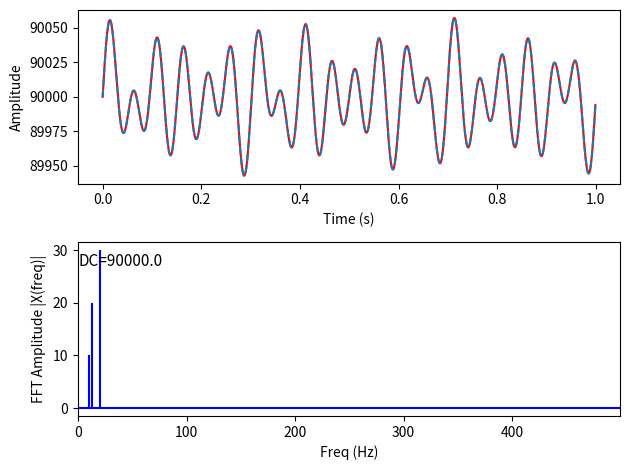

Python code for this plot:
import numpy as np
import pandas as pd
import matplotlib.pyplot as plt

# sampling rate
sr = 1000       # [hz]
# sampling interval
ts = 1.0 / sr   # [s]
t = np.arange(0, 1, ts) # [s]

f1 = 10 # [hz]
f2 = 13 # [hz]
f3 = 20 # [hz]
amp1 = 10
amp2 = 20
amp3 = 30

s_0 = 90000
s_1 = amp1 * np.sin(2 * np.pi * t * f1)
s_2 = amp2 * np.sin(2 * np.pi * t * f2)
s_3 = amp3 * np.sin(2 * np.pi * t * f3)

signal = s_0 + s_1 + s_2 + s_3

### FFT
# N: number of entries in signal - here equal to sampling rate
# T: ratio of number of entries and sampling rate - here 1
N = len(signal)
T = N / sr
n = np.arange(N)
freq = n / T

spec = np.fft.fft(signal)
amplitude = np.abs(spec) * 2. / N
DC = amplitude[0] / 2.
amplitude[0] = 0

fig, (ax1, ax2) = plt.subplots(2, 1)
ax1.plot(t, signal, 'r', label='original')
ax1.set_xlabel('Time (s)')
ax1.set_ylabel('Amplitude')

ax1.plot(t, np.fft.ifft(spec), '--', label='ifft')

ax2.stem(freq, amplitude, 'b', markerfmt=" ", basefmt="-b")
ax2.set_xlabel('Freq (Hz)')
ax2.set_ylabel('FFT Amplitude |X(freq)|')
ax2.text(0, max(amplitude)*0.9, f'DC={DC}', fontsize=11)
ax2.set_xlim(0, max(freq)/2.)
plt.tight_layout()
plt.show()
